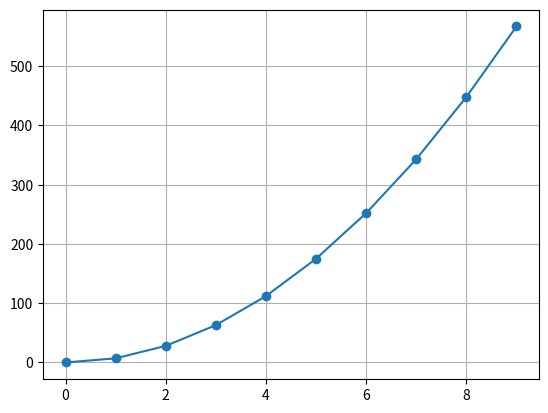

Write the Python code that produced this figure.
# -*- coding: utf-8 -*-

'''
This program is showing how does a quadratic function look like on the graph
or canvas.

What is a quadratic function?
    A quadratic function is a mathematical function that shows squared values of
    any number x:

        f(x) = (a * b + c) * x^2


    The function above, is an example of a quadratic function.


    The thing that characterizes this function, is that one of the values are squared,
    like in this example, x is squared and thats why its called a quadratic function
'''


#========================================================================================
# IMPORTS:
#========================================================================================

from matplotlib import pyplot as plt



#========================================================================================
# FUNCTIONS:
#========================================================================================

def function(a, b, c):

    # creating a linear equation and returinig the value of it:
    e = a*b + c

    return e


def loop(func, ls):

    # setting up an empty list:
    ls_y = []

    # appending the linear equation and multiplying it by x^2:
    for x in ls:
        a = func*x**2

        # appending hte values of ls_y list:
        ls_y.append(a)

    return ls_y



#========================================================================================
# MAIN:
#========================================================================================

# creating a list which has the values of x:
ls_x = [0, 1, 2, 3, 4, 5, 6, 7, 8, 9]


# generating the values for the linear quadratic function:
func = function(2, 3, 1)


# generating values of quadratic functions and adding them to a list:
ls_y = loop(func, ls_x)


# displaying the graph canvas:
plt.plot(ls_y, marker='o')


# displaying the grid on the canvas:
plt.grid(True)


# showing the graph:
plt.show()
